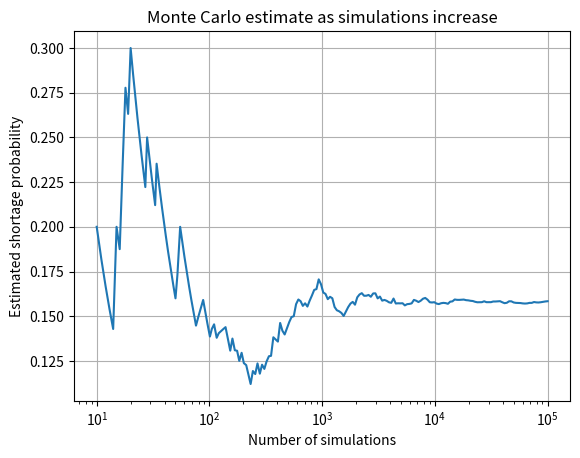

Write Python code to recreate this figure.
import numpy as np
import matplotlib.pyplot as plt

# Example: estimate the chance that daily customer demand exceeds stock.
rng = np.random.default_rng(21)
stock_available = 500
average_demand = 430
demand_std = 70
number_of_trials = 100_000

daily_demand = rng.normal(average_demand, demand_std, number_of_trials)
shortage = daily_demand > stock_available
estimated_probability = np.mean(shortage)

print(f"Estimated shortage probability: {estimated_probability:.2%}")
print(f"Shortage cases: {np.sum(shortage)} out of {number_of_trials}")

# Parameter change: increase stock availability
more_stock = 550
shortage_more_stock = daily_demand > more_stock
print(f"Probability with stock of {more_stock}: "
      f"{np.mean(shortage_more_stock):.2%}")

running_estimate = np.cumsum(shortage) / np.arange(1, number_of_trials + 1)
indices = np.unique(np.logspace(1, np.log10(number_of_trials), 200).astype(int)) - 1

plt.semilogx(indices + 1, running_estimate[indices])
plt.xlabel("Number of simulations")
plt.ylabel("Estimated shortage probability")
plt.title("Monte Carlo estimate as simulations increase")
plt.grid(True)
plt.show()
